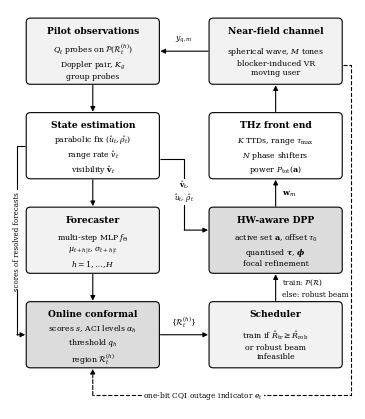

Generate this figure with matplotlib: (Note: this script raises an exception after producing the figure.)
"""Fig. 1: closed-loop architecture of CONFOCAL, column-width layout (grayscale).
Left lane (top to bottom): sensing -> estimation -> forecasting -> calibration.
Right lane (bottom to top): scheduling -> DPP synthesis -> front end -> channel."""
import matplotlib
matplotlib.use('Agg')
import matplotlib.pyplot as plt
from matplotlib.patches import FancyBboxPatch, FancyArrowPatch

plt.rcParams.update({'font.family': 'serif', 'font.serif': ['DejaVu Serif'], 'mathtext.fontset': 'dejavuserif'})

W_IN, H_IN = 3.45, 4.0
fig = plt.figure(figsize=(W_IN, H_IN))
ax = fig.add_axes([0, 0, 1, 1])
ax.set_xlim(0, 100)
ax.set_ylim(3.5, 122)
ax.axis('off')
G1, G2 = '#F2F2F2', '#DCDCDC'


def box(x, y, w, h, title, body, fill='#FFFFFF'):
    p = FancyBboxPatch((x, y), w, h, boxstyle='round,pad=0.3,rounding_size=1.2', fc=fill, ec='black', lw=0.8)
    ax.add_patch(p)
    ax.text(x + w / 2, y + h - 3.3, title, ha='center', va='center', fontsize=6.6, fontweight='bold')
    ax.text(x + w / 2, y + (h - 5.6) / 2, body, ha='center', va='center', fontsize=5.6, linespacing=1.3)
    return dict(l=x, r=x + w, b=y, t=y + h, cx=x + w / 2, cy=y + h / 2)


def arrow(p, q, ls='-'):
    ax.add_patch(FancyArrowPatch(p, q, arrowstyle='-|>', mutation_scale=7, lw=0.8, ls=ls, color='black',
                                 shrinkA=0, shrinkB=0))


def line(pts, ls='-'):
    xs, ys = zip(*pts)
    ax.plot(xs, ys, color='black', lw=0.8, ls=ls, solid_capstyle='butt', dash_capstyle='butt')


def label(x, y, s, ha='center', fs=5.6):
    ax.text(x, y, s, ha=ha, va='center', fontsize=fs, bbox=dict(fc='white', ec='none', pad=0.4))


bw, bh = 38.0, 19.0
xl, xr = 5.0, 58.0
ys = [100.0, 72.0, 44.0, 16.0]
b1 = box(xl, ys[0], bw, bh, 'Pilot observations', '$Q_t$ probes on $\\mathcal{P}(\\mathcal{R}_t^{(h)})$\nDoppler pair, $K_g$\ngroup probes', G1)
b2 = box(xl, ys[1], bw, bh, 'State estimation', 'parabolic fix $(\\hat u_t,\\hat\\rho_t)$\nrange rate $\\hat v_t$\nvisibility $\\hat{\\mathbf{v}}_t$', '#FFFFFF')
b3 = box(xl, ys[2], bw, bh, 'Forecaster', 'multi-step MLP $f_\\Theta$\n$\\mu_{t+h|t}$, $\\sigma_{t+h|t}$\n$h=1,\\ldots,H$', G1)
b4 = box(xl, ys[3], bw, bh, 'Online conformal', 'scores $s$, ACI levels $\\alpha_h$\nthreshold $q_h$\nregion $\\mathcal{R}_t^{(h)}$', G2)
c4 = box(xr, ys[0], bw, bh, 'Near-field channel', 'spherical wave, $M$ tones\nblocker-induced VR\nmoving user', G1)
c3 = box(xr, ys[1], bw, bh, 'THz front end', '$K$ TTDs, range $\\tau_{\\max}$\n$N$ phase shifters\npower $P_{\\mathrm{tot}}(\\mathbf{a})$', '#FFFFFF')
c2 = box(xr, ys[2], bw, bh, 'HW-aware DPP', 'active set $\\mathbf{a}$, offset $\\tau_0$\nquantised $\\boldsymbol{\\tau}$, $\\boldsymbol{\\phi}$\nfocal refinement', G2)
c1 = box(xr, ys[3], bw, bh, 'Scheduler', 'train if $\\hat R_{\\mathrm{tr}}\\geq\\hat R_{\\mathrm{rob}}$\nor robust beam\ninfeasible', G1)
g = 0.6
# left lane, downwards
arrow((b1['cx'], b1['b'] - g), (b2['cx'], b2['t'] + g))
arrow((b2['cx'], b2['b'] - g), (b3['cx'], b3['t'] + g))
arrow((b3['cx'], b3['b'] - g), (b4['cx'], b4['t'] + g))
# calibration -> scheduler
arrow((b4['r'] + g, b4['cy']), (c1['l'] - g, c1['cy']))
label((b4['r'] + c1['l']) / 2, b4['cy'] + 3.8, '$\\{\\mathcal{R}_t^{(h)}\\}$')
# right lane, upwards
arrow((c1['cx'], c1['t'] + g), (c2['cx'], c2['b'] - g))
ax.text(c1['cx'] + 1.8, (c1['t'] + c2['b']) / 2 + 1.7, 'train: $\\mathcal{P}(\\mathcal{R})$', fontsize=5.3, ha='left', va='center')
ax.text(c1['cx'] + 1.8, (c1['t'] + c2['b']) / 2 - 1.9, 'else: robust beam', fontsize=5.3, ha='left', va='center')
arrow((c2['cx'], c2['t'] + g), (c3['cx'], c3['b'] - g))
ax.text(c2['cx'] + 1.8, (c2['t'] + c3['b']) / 2, '$\\mathbf{w}_m$', fontsize=5.8, ha='left', va='center')
arrow((c3['cx'], c3['t'] + g), (c4['cx'], c4['b'] - g))
# channel -> pilot observations
arrow((c4['l'] - g, c4['cy']), (b1['r'] + g, b1['cy']))
label((b1['r'] + c4['l']) / 2, b1['cy'] + 3.8, '$y_{q,m}$')
# state estimate and visibility -> DPP (elbow through the central gap)
xg = (b2['r'] + c2['l']) / 2
line([(b2['r'] + g, b2['cy'] - 4.0), (xg, b2['cy'] - 4.0), (xg, c2['cy'] + 3.0)])
arrow((xg, c2['cy'] + 3.0), (c2['l'] - g, c2['cy'] + 3.0))
ax.text(xg, (b2['cy'] - 4.0 + c2['cy'] + 3.0) / 2 + 1.0, '$\\hat{\\mathbf{v}}_t$,\n$\\hat u_t$, $\\hat\\rho_t$', fontsize=5.2,
        ha='center', va='center', bbox=dict(fc='white', ec='none', pad=0.3))
# score of the resolved forecast: estimation -> calibration along the left margin
xs = 2.0
line([(b2['l'] - g, b2['cy']), (xs, b2['cy']), (xs, b4['cy'])])
arrow((xs, b4['cy']), (b4['l'] - g, b4['cy']))
# outage bit: channel -> calibration (dashed), around the right margin and under the bottom row
xo, yo = 98.8, 7.5
line([(c4['r'] + g, c4['cy'] - 4.0), (xo, c4['cy'] - 4.0), (xo, yo), (b4['cx'], yo)], ls='--')
arrow((b4['cx'], yo), (b4['cx'], b4['b'] - g), ls='--')
label(56.0, yo, 'one-bit CQI outage indicator $e_t$', fs=5.4)
ax.text(xs, (b3['b'] + b3['t']) / 2, 'scores of resolved forecasts', fontsize=5.0, ha='center', va='center',
        rotation=90, bbox=dict(fc='white', ec='none', pad=0.5))

fig.savefig('figures/fig1_architecture.png', dpi=600)
print('saved')
